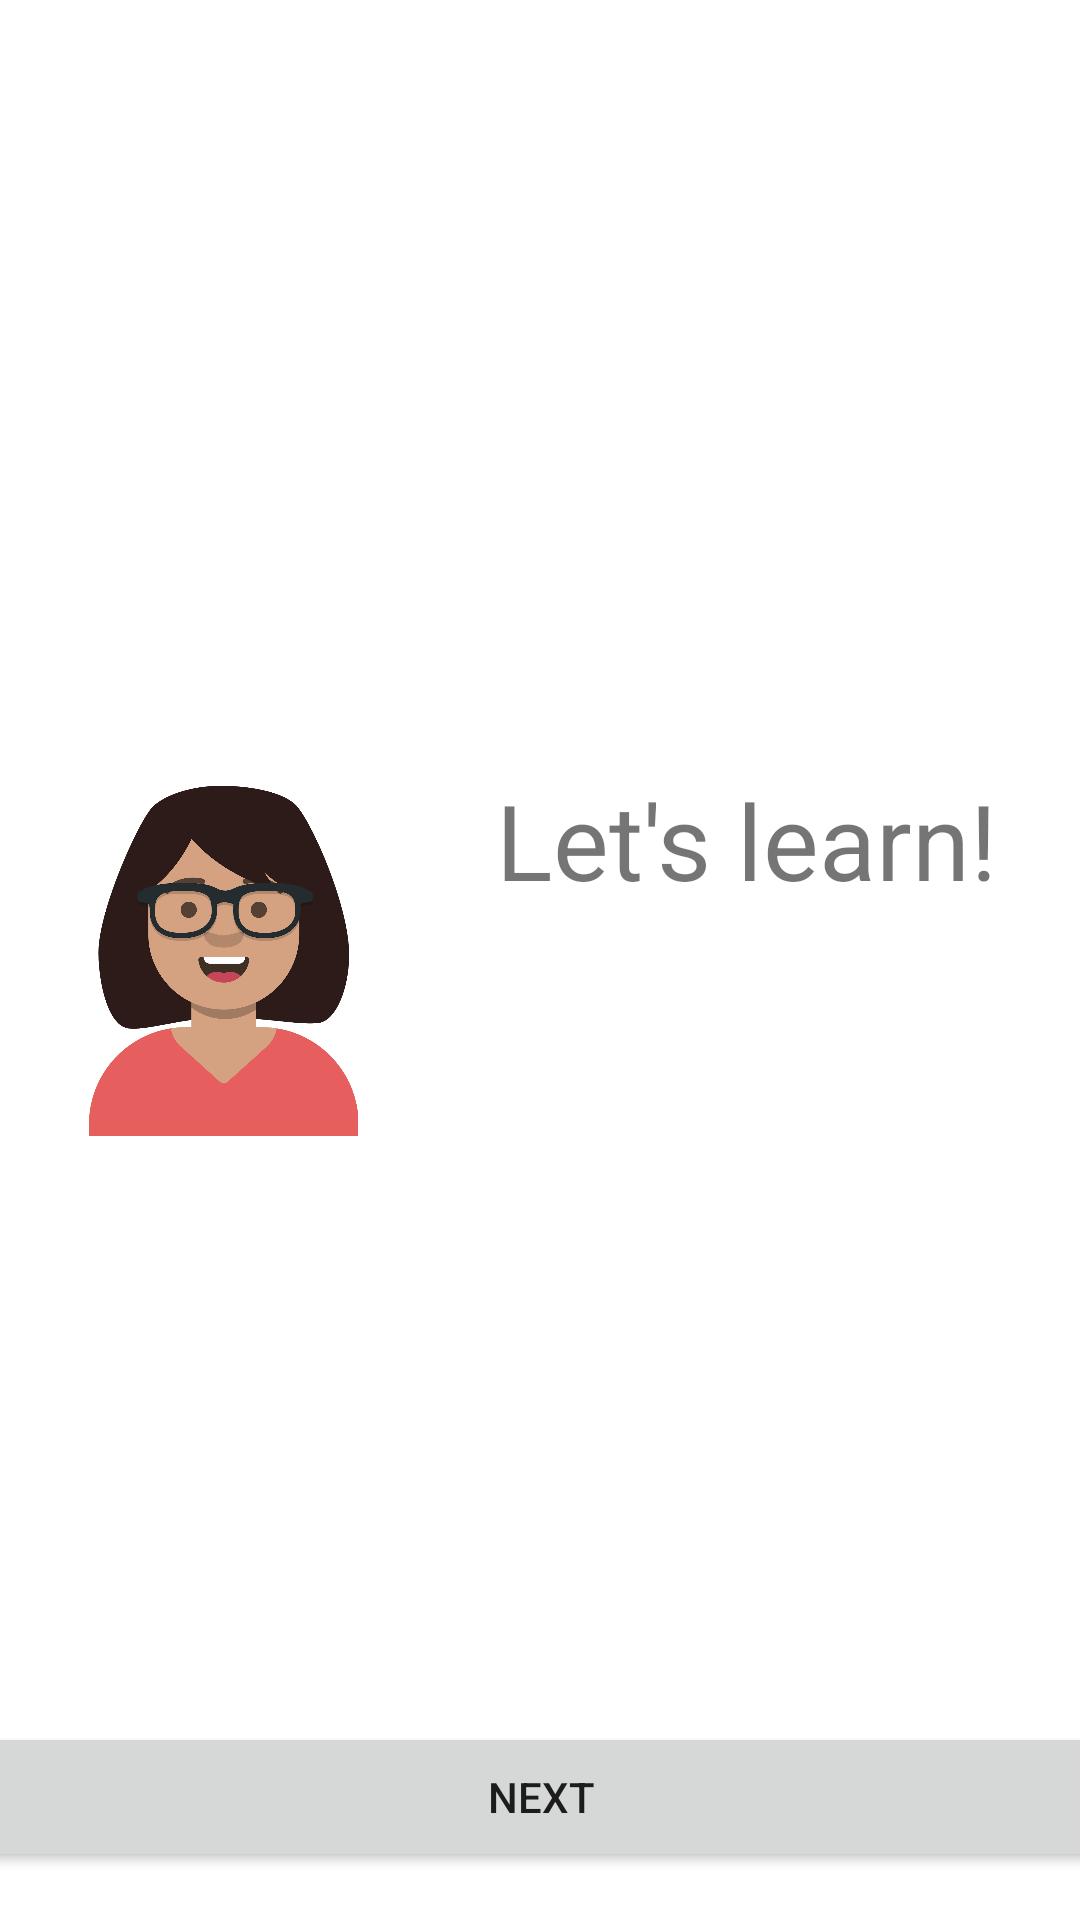

Produce the Android XML layout that renders to this screen, including the resource entries it uses.
<!-- AndroidManifest.xml: activity theme Theme.ELXBackend -->
<!-- res/layout/activity_home.xml -->
<?xml version="1.0" encoding="utf-8"?>

<androidx.constraintlayout.widget.ConstraintLayout xmlns:android="http://schemas.android.com/apk/res/android"
    xmlns:app="http://schemas.android.com/apk/res-auto"
    xmlns:tools="http://schemas.android.com/tools"
    android:layout_width="match_parent"
    android:layout_height="match_parent"
    tools:context=".HomeActivity">

    <ImageView
        android:id="@+id/avatarImageView"
        android:layout_width="123dp"
        android:layout_height="127dp"
        android:src="@drawable/avatar_female"
        app:layout_constraintBottom_toBottomOf="parent"
        app:layout_constraintEnd_toEndOf="parent"
        app:layout_constraintHorizontal_bias="0.055"
        app:layout_constraintStart_toStartOf="parent"
        app:layout_constraintTop_toTopOf="parent" />

    <TextView
        android:id="@+id/avatarTV"
        android:layout_width="242dp"
        android:layout_height="127dp"
        android:text="Let's learn!"
        android:textSize="35sp"
        android:textAlignment="center"
        app:layout_constraintBottom_toBottomOf="parent"
        app:layout_constraintEnd_toEndOf="parent"
        app:layout_constraintHorizontal_bias="0.466"
        app:layout_constraintStart_toEndOf="@+id/avatarImageView"
        app:layout_constraintTop_toTopOf="parent" />

    <Button
        android:id="@+id/nextButton"
        android:layout_width="381dp"
        android:layout_height="50dp"
        android:layout_marginBottom="16dp"
        android:text="Next"
        app:layout_constraintBottom_toBottomOf="parent"
        app:layout_constraintEnd_toEndOf="parent"
        app:layout_constraintStart_toStartOf="parent" />


    























</androidx.constraintlayout.widget.ConstraintLayout>
<!-- resources referenced by this layout -->
<resources>
  <!-- drawable avatar_female: png bitmap (drawable-v24, 147882 bytes) -->
  <style name="Theme.ELXBackend" parent="Theme.MaterialComponents.DayNight.DarkActionBar">
          
          <item name="colorPrimary">@color/purple_500</item>
          <item name="colorPrimaryVariant">@color/purple_700</item>
          <item name="colorOnPrimary">@color/white</item>
          
          <item name="colorSecondary">@color/teal_200</item>
          <item name="colorSecondaryVariant">@color/teal_700</item>
          <item name="colorOnSecondary">@color/black</item>
          
          <item name="android:statusBarColor" tools:targetApi="l">?attr/colorPrimaryVariant</item>
          
      </style>
  <!-- not gathered from this repository: default colours our renderer supplied (Android Studio template values) -->
  <color name="purple_500">#FF6200EE</color>
  <color name="purple_700">#FF3700B3</color>
  <color name="teal_200">#FF03DAC5</color>
  <color name="teal_700">#FF018786</color>
  <color name="black">#FF000000</color>
  <color name="white">#FFFFFFFF</color>
</resources>
